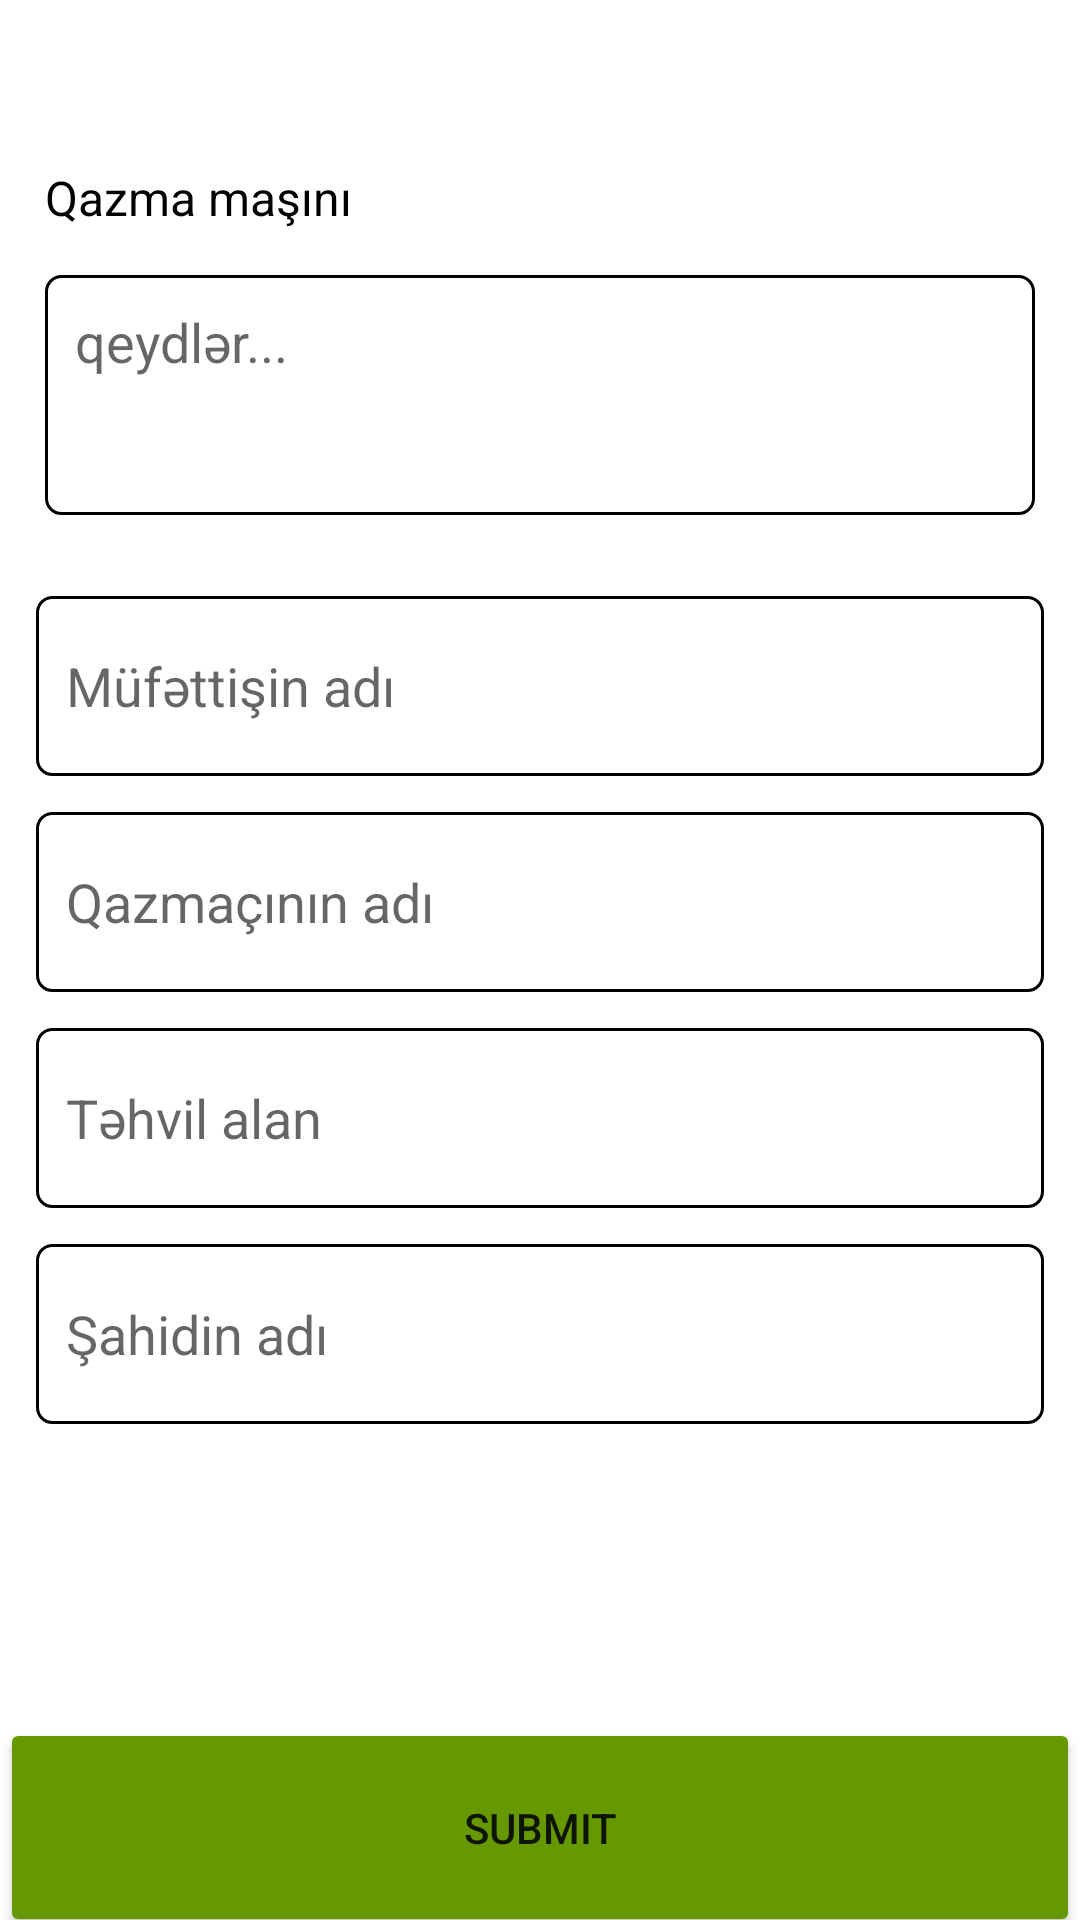

The Android layout XML behind this screen, and the referenced resources:
<!-- AndroidManifest.xml: application theme Theme.MaterialComponents.DayNight.NoActionBar -->
<!-- res/layout/fragment_rig_.xml -->
<?xml version="1.0" encoding="utf-8"?>
<FrameLayout xmlns:android="http://schemas.android.com/apk/res/android"
    xmlns:app="http://schemas.android.com/apk/res-auto"
    xmlns:tools="http://schemas.android.com/tools"
    android:layout_width="match_parent"
    android:layout_height="match_parent"
    tools:context=".ui.rigsafetyform.fraqments.Rig_Fragment">

    <LinearLayout
        android:layout_width="match_parent"
        android:layout_height="match_parent"
        android:orientation="vertical">

        <LinearLayout
            android:layout_width="match_parent"
            android:layout_height="wrap_content"
            android:layout_margin="15dp"
            android:orientation="horizontal"/>

        <TextView
            android:id="@+id/textView"
            android:layout_width="match_parent"
            android:layout_height="wrap_content"
            android:layout_marginLeft="15dp"
            android:layout_marginTop="25dp"
            android:text="Qazma maşını"
            android:textColor="@color/black"
            android:textSize="16sp" />


        <EditText
            android:id="@+id/editText_rig_comment"
            android:layout_width="match_parent"
            android:layout_height="80dp"
            android:layout_margin="15dp"
            android:background="@drawable/edittext_background"
            android:ems="10"
            android:gravity="top"
            android:hint="qeydlər..."
            android:inputType="textPersonName" />

        <EditText
            android:id="@+id/editText_rig_inspector_name"
            android:layout_width="match_parent"
            android:layout_height="60dp"
            android:layout_marginLeft="12dp"
            android:layout_marginTop="12dp"
            android:layout_marginRight="12dp"
            android:background="@drawable/edittext_background"
            android:ems="10"
            android:hint="Müfəttişin adı"
            android:inputType="textPersonName" />

        <EditText
            android:id="@+id/editText_drillman_name"
            android:layout_width="match_parent"
            android:layout_height="60dp"
            android:layout_marginLeft="12dp"
            android:layout_marginTop="12dp"
            android:layout_marginRight="12dp"
            android:background="@drawable/edittext_background"
            android:ems="10"
            android:hint="Qazmaçının adı "
            android:inputType="textPersonName" />

        <EditText
            android:id="@+id/editText_rig_take_over"
            android:layout_width="match_parent"
            android:layout_height="60dp"
            android:layout_marginLeft="12dp"
            android:layout_marginTop="12dp"
            android:layout_marginRight="12dp"
            android:background="@drawable/edittext_background"
            android:ems="10"
            android:hint="Təhvil alan"
            android:inputType="textPersonName" />

        <EditText
            android:id="@+id/editText_rig_witness_name"
            android:layout_width="match_parent"
            android:layout_height="60dp"
            android:layout_marginLeft="12dp"
            android:layout_marginTop="12dp"
            android:layout_marginRight="12dp"
            android:background="@drawable/edittext_background"
            android:ems="10"
            android:hint="Şahidin adı"
            android:inputType="textPersonName" />

        <RelativeLayout
            android:layout_width="match_parent"
            android:layout_height="match_parent">

            <Button
                android:id="@+id/button"
                android:layout_width="match_parent"
                android:layout_height="73dp"
                android:layout_alignParentBottom="true"
                android:layout_marginBottom="-6dp"
                android:backgroundTint="#669900"
                android:text="Submit" />

        </RelativeLayout>

    </LinearLayout>
</FrameLayout>
<!-- resources referenced by this layout -->
<resources>
  <!-- drawable edittext_background (drawable-v24) -->
  <shape android:shape="rectangle" xmlns:android="http://schemas.android.com/apk/res/android">
      <stroke android:color="@color/black" android:width="1dp"/>
      <corners android:radius="5dp"/>
      <solid android:color="@color/white"/>
      <padding android:bottom="10dp" android:left="10dp"
          android:right="10dp" android:top="10dp"/>
  </shape>
  <!-- not gathered from this repository: default colours our renderer supplied (Android Studio template values) -->
  <color name="black">#FF000000</color>
  <color name="white">#FFFFFFFF</color>
</resources>
